Run: headless pygame with SDL's dummy video driver; simulated clock (each Clock.tick advances the game by its frame time, no real sleeping); random seed 0; keys injected as events and as key.get_pressed() state; no mouse input.
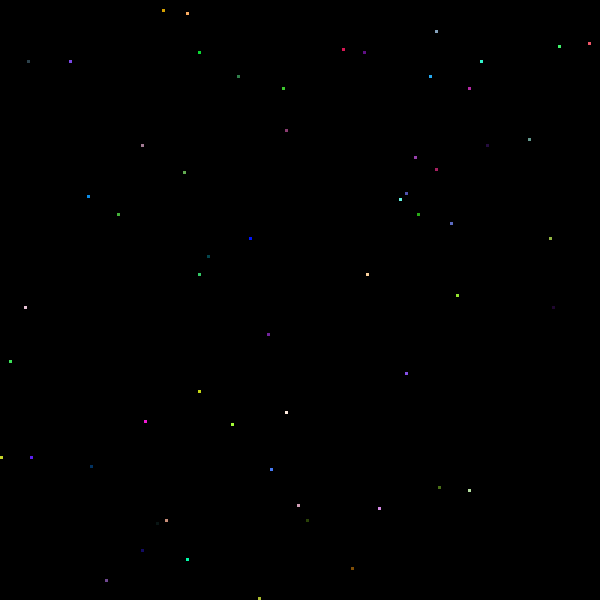
Frame 1 of 4 · flips 1–60 · no input
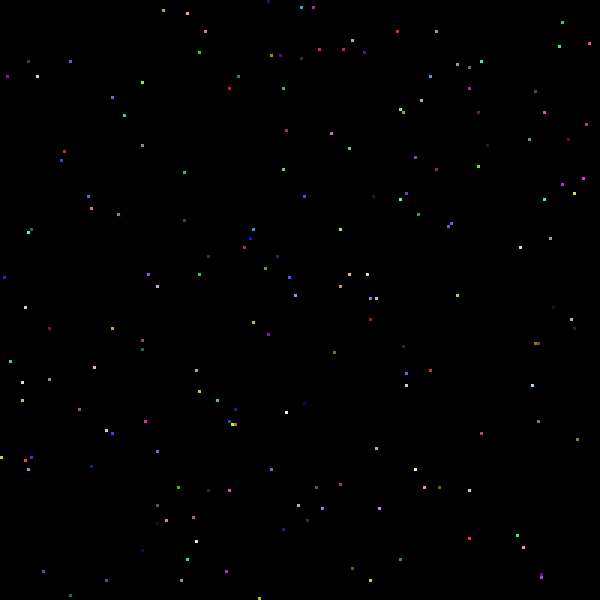
Frame 2 of 4 · flips 61–180 · tapped SPACE, RETURN · held RIGHT (→), D
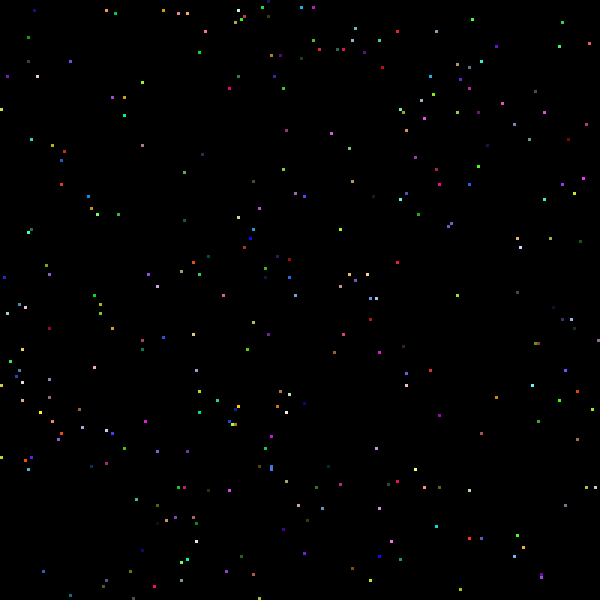
Frame 3 of 4 · flips 181–300 · held DOWN (↓), S
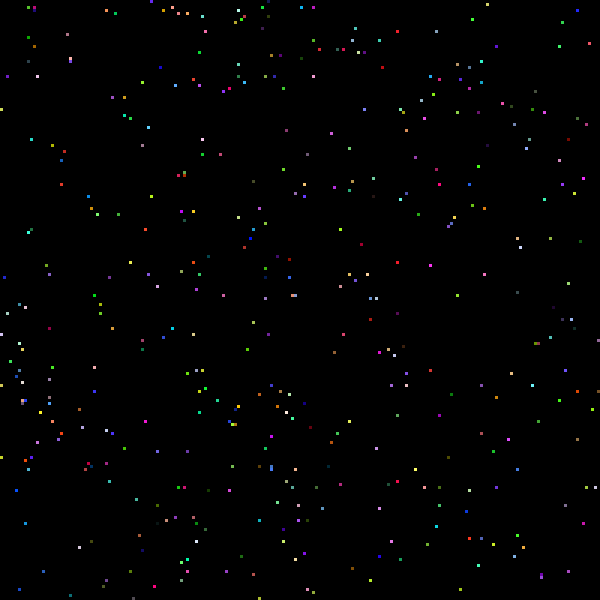
Frame 4 of 4 · flips 301–420 · held LEFT (←), A, UP (↑), W

The pygame program that drew these frames:

import pygame
import random

screen_w = 600
screen_h = 600

width = 200
height = 200
pixel_size = 3
buffer = [[((0, 0, 0), -99999)] * width for _ in range(height)]
currentColor = (0, 0, 0)


def drawPixel(x, y, z):
    x = int(x)
    y = int(y)
    z = int(z)
    if x < 0 or y < 0 or x >= width or y >= height:
        return
    if z >= buffer[y][x][1]:
        d = 1 # -(min(abs(z), 30) / 30)
        buffer[y][x] = ((int(currentColor[0] * d), int(currentColor[1] * d), int(currentColor[2] * d)), z)

pygame.init();


screen = pygame.display.set_mode((width * pixel_size, height * pixel_size))
clock = pygame.time.Clock()
running = True

screen.fill('black')
while running:
    screen.fill('black')
    for event in pygame.event.get():
        if event.type == pygame.QUIT:
            running = False

    currentColor = (random.randint(0, 255), random.randint(0, 255), random.randint(0, 255));

    drawPixel(random.randint(0, width), random.randint(0, height), 0)

    for y, row in enumerate(buffer):
        for x, pixel in enumerate(row):
            pygame.draw.rect(screen, pixel[0], (x * pixel_size, y * pixel_size, pixel_size, pixel_size))
    pygame.display.flip()
    # clear buffer
    # buffer = [[((0, 0, 0), -99999)] * width for _ in range(height)]

    clock.tick(60)


pygame.quit();
